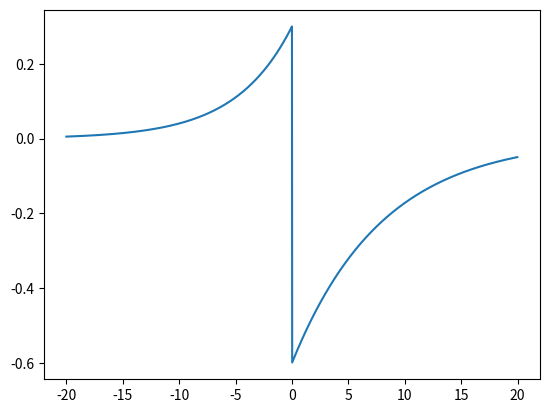

Write the Python code that produced this figure.
import numpy as np
from matplotlib import pyplot as plt

global w_max, w_min, sigma
w_max = 1.5
w_min = -0.5
sigma = 0.0625


def rl(t):
	A_plus = 0.6
	A_minus = 0.3
	tau_plus = 8
	tau_minus = 5
	

	if t>0:
		return -A_plus*np.exp(-t/tau_plus)
	if t<=0:
		return A_minus*np.exp(t/tau_minus)

def update(w, del_w):
	a = w + sigma*del_w
	if a<w_min:
		return w_min
	elif a>w_max:
		return w_max
	else:
		return a

if __name__ == '__main__':
	
	t = np.arange(-20,20,0.02)
	p = []
	for i in t:
		p.append(rl(i))

	plt.plot(t, p)
	plt.show()

	